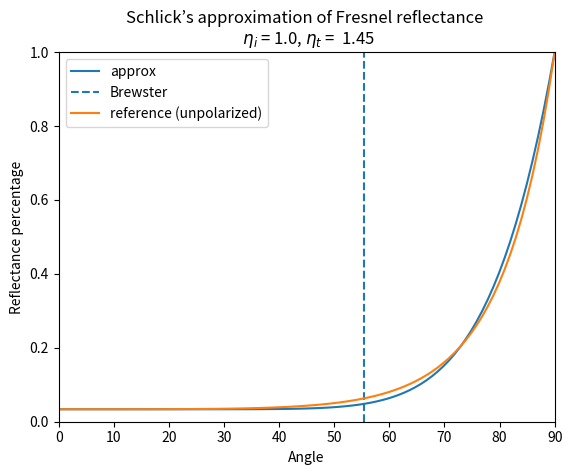

Reproduce this figure in Python.
import matplotlib.pyplot as plt
import math
import numpy as np

"""
Part 1
"""
def reflectance_both(ni, nt, theta_i):
    """
    Calculate the fresnel with parrellel, perpendicular and total
    Support matrix input of theta_i much faster than a looooooop
    :param ni: incident material eta_i
    :param nt: another material eta_t
    :param theta_i: incident angle
    :return:
    """
    # calculate theta_t using snell's law
    theta_t = np.arcsin(np.sin(theta_i) * ni / nt)
    # print(theta_t)

    R_parallel = np.power((nt * np.cos(theta_i) - ni * np.cos(theta_t)) / (nt * np.cos(theta_i) + ni * np.cos(theta_t)), 2)
    R_perp = np.power((ni * np.cos(theta_i) - nt * np.cos(theta_t)) / (ni * np.cos(theta_i) + nt * np.cos(theta_t)), 2)
    unpolarized = np.multiply(np.add(R_parallel, R_perp), 0.5)
    return R_parallel, R_perp, unpolarized


def brewster(ni, nt):
    """

    :param ni: incident material eta_i
    :param nt: another material eta_t
    :return:
    """
    return math.degrees(math.atan(nt / ni))

def critical(ni, nt):
    """

    :param ni: incident material eta_i
    :param nt: another material eta_t
    :return: critical angle when ni > nt
    """
    return math.degrees(math.asin(nt / ni))

def fresnel(ni, nt):
    N = 90
    upperbound = 90  # change if ni > nt for the B... angle
    if ni <= nt:
        brewster_angle = brewster(ni, nt)  # measured in degree
        plt.vlines(brewster_angle, 0., 1., linestyles = "dashed", label = "Brewster")
        print("Brewster_angle activated: ", brewster_angle)
        # Report the reflectance of both components normal and Brewster’s angle
        two_angle = np.array([0, brewster_angle])
        r_pp, r_ss, ttt = reflectance_both(ni, nt, np.radians(two_angle))
        print("normal rp: ", r_pp[0])
        print("normal rs: ", r_ss[0])
        print("brewster rp: ", r_pp[1])
        print("brewster rs: ", r_ss[1])
    else:
        brewster_angle = brewster(ni, nt)  # measured in degree
        print("Brewster_angle activated: ", brewster_angle)
        two_angle = np.array([0, brewster_angle])
        r_pp, r_ss, ttt = reflectance_both(ni, nt, np.radians(two_angle))
        print("normal rp: ", r_pp[0])
        print("normal rs: ", r_ss[0])
        print("brewster rp: ", r_pp[1])
        print("brewster rs: ", r_ss[1])

        critical_angle = critical(ni, nt)
        upperbound = critical_angle
        plt.vlines(critical_angle, 0., 1., linestyles = "dashed", label = "critical")
        print("critical angle activated: ", critical_angle)

    x = np.linspace(0, upperbound, N)
    # r_p = np.zeros(N)
    # r_s = np.zeros(N)
    # unpolar = np.zeros(N)
    r_p, r_s, unpolar = reflectance_both(ni, nt, np.radians(x))

    axes = plt.gca()
    axes.set_xlim([0, 90])
    axes.set_ylim([0, 1])

    # plt.plot(x, r_p, label = "$R_p$")
    # plt.plot(x, r_s, label = "$R_s$")
    plt.plot(x, unpolar, label = "reference (unpolarized)")
    # plt.xlabel("Angle")
    # plt.ylabel("Reflectance percentage")
    plt.legend()
    # plt.title("Parallel and perpendicular components of reflectance\n $\eta_i$ = " + str(ni) + ", $\eta_t$ =  " + str(nt))
    plt.show()

def schlic_approx(r0, theta):
    """
    approximation
    :param r0: reflectance and normal incidence
    :param theta: support matrix
    :return: calculated value for schlic_approx
    """
    # print("hey", np.power((1 - np.cos(theta)), 5))
    return np.array(r0 + np.multiply((1. - r0), np.power((1. - np.cos(theta)), 5)), dtype=float)


def schlick_approx_plot(ni, nt):

    upperbound = 90
    N = 90
    if ni > nt:
        critical_angle = critical(ni, nt)
        upperbound = critical_angle
    # get r0
    r_pp, r_ss, r0 = reflectance_both(ni, nt, np.radians(0))
    print("r0", r0)
    theta = np.linspace(0, upperbound, N)
    sch = schlic_approx(r0, np.arcsin(max(1, (ni / nt)) * np.sin(np.radians(theta))))
    plt.plot(theta, sch, label = "approx")
    plt.xlabel("Angle")
    plt.ylabel("Reflectance percentage")
    # plt.legend()
    plt.title("Schlick’s approximation of Fresnel reflectance \n $\eta_i$ = " + str(ni) + ", $\eta_t$ =  " + str(nt))
    # plt.show()

if __name__ == '__main__':
    # fresnel(1.0, 1.45)
    schlick_approx_plot(1., 1.45)
    # fresnel(1.45, 1.0)
    fresnel(1., 1.45)
#